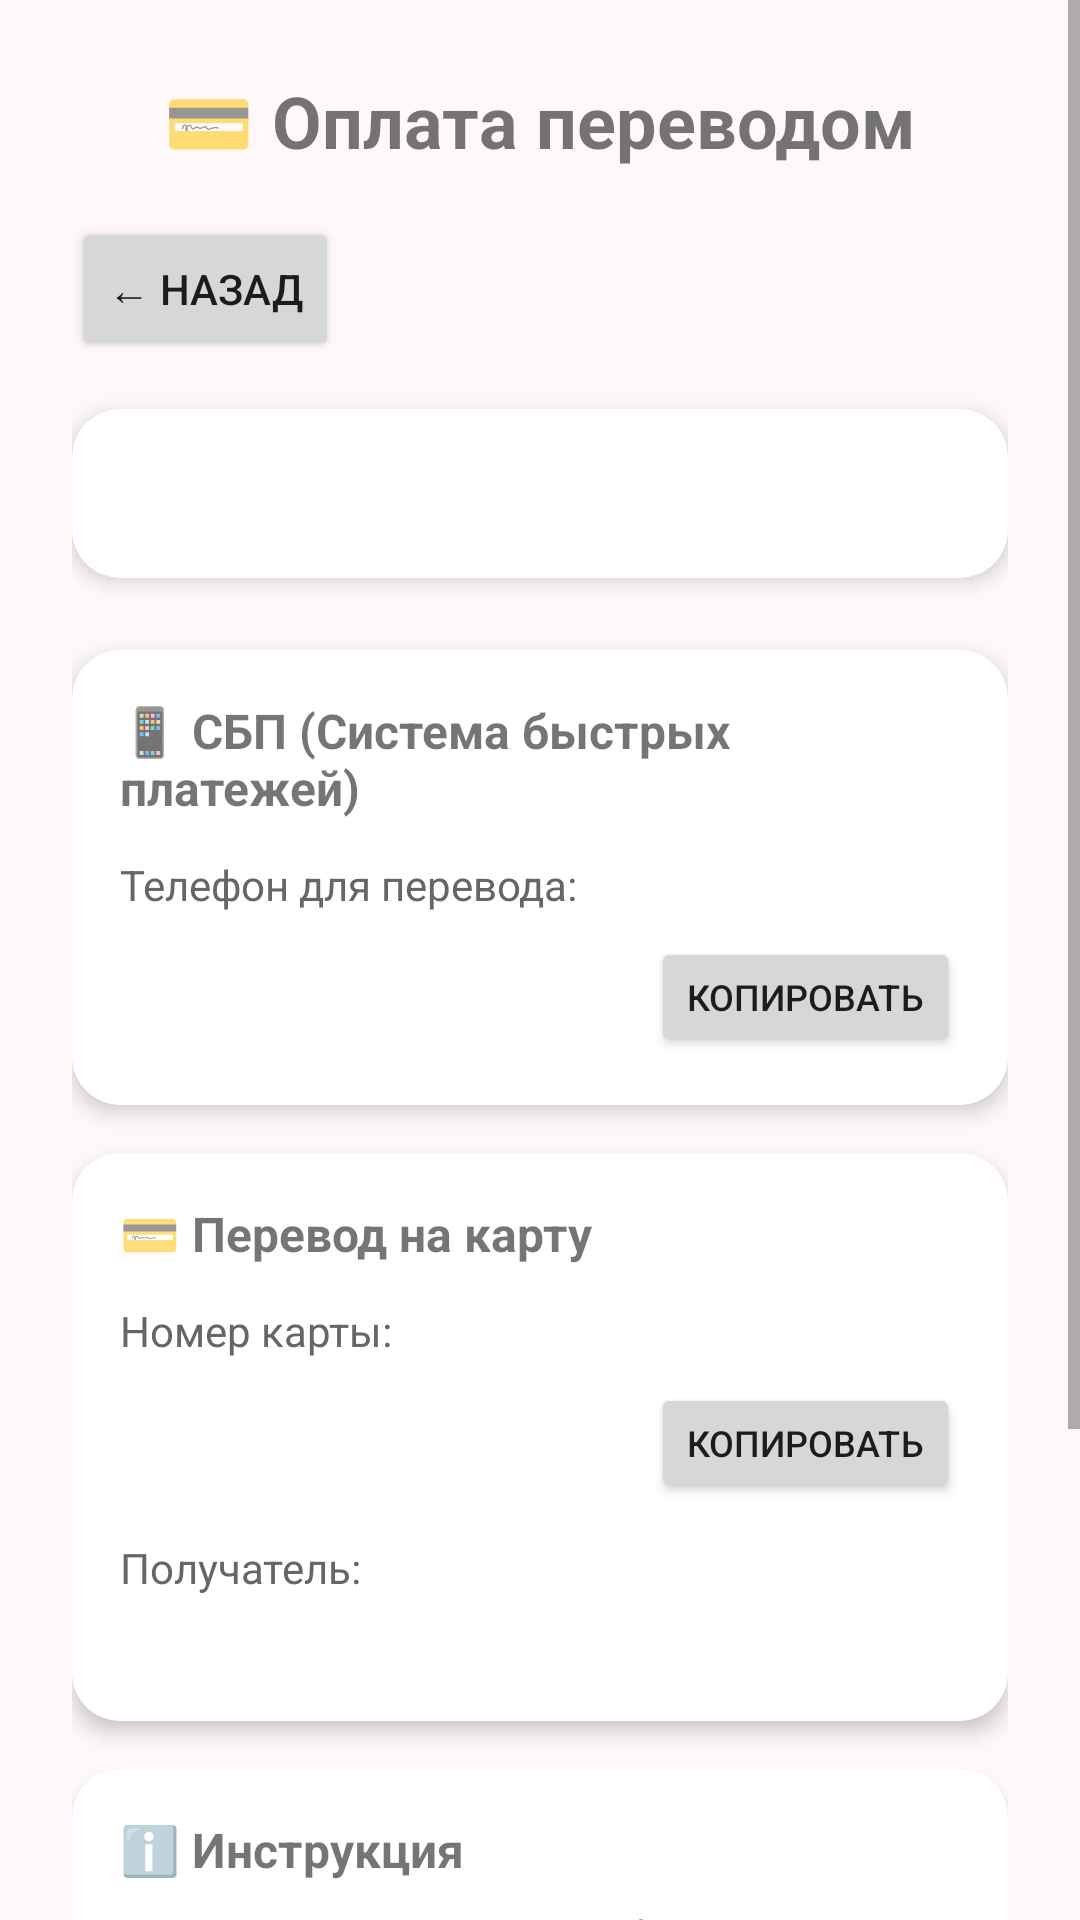

Android layout source for this screen:
<!-- AndroidManifest.xml: application theme Theme.MaterialComponents.DayNight.NoActionBar -->
<!-- res/layout/fragment_payment_transfer.xml -->
<?xml version="1.0" encoding="utf-8"?>
<ScrollView 
    xmlns:android="http://schemas.android.com/apk/res/android"
    xmlns:app="http://schemas.android.com/apk/res-auto"
    android:layout_width="match_parent"
    android:layout_height="match_parent"
    android:background="#FFF8F8">

    <LinearLayout
        android:layout_width="match_parent"
        android:layout_height="wrap_content"
        android:orientation="vertical"
        android:padding="24dp">

        
        <TextView
            android:layout_width="match_parent"
            android:layout_height="wrap_content"
            android:text="💳 Оплата переводом"
            android:textSize="24sp"
            android:textStyle="bold"
            android:gravity="center"
            android:layout_marginBottom="16dp" />

        <Button
            android:id="@+id/backButton"
            android:layout_width="wrap_content"
            android:layout_height="wrap_content"
            android:text="← Назад"
            android:layout_marginBottom="16dp" />

        
        <androidx.cardview.widget.CardView
            android:layout_width="match_parent"
            android:layout_height="wrap_content"
            android:layout_marginBottom="24dp"
            app:cardCornerRadius="16dp"
            app:cardElevation="4dp">

            <LinearLayout
                android:layout_width="match_parent"
                android:layout_height="wrap_content"
                android:orientation="vertical"
                android:padding="16dp">

                <TextView
                    android:id="@+id/orderInfoText"
                    android:layout_width="match_parent"
                    android:layout_height="wrap_content"
                    android:textSize="18sp"
                    android:textStyle="bold"
                    android:textColor="#E91E63"
                    android:gravity="center" />

            </LinearLayout>

        </androidx.cardview.widget.CardView>

        
        <androidx.cardview.widget.CardView
            android:layout_width="match_parent"
            android:layout_height="wrap_content"
            android:layout_marginBottom="16dp"
            app:cardCornerRadius="16dp"
            app:cardElevation="4dp">

            <LinearLayout
                android:layout_width="match_parent"
                android:layout_height="wrap_content"
                android:orientation="vertical"
                android:padding="16dp">

                <TextView
                    android:layout_width="match_parent"
                    android:layout_height="wrap_content"
                    android:text="📱 СБП (Система быстрых платежей)"
                    android:textSize="16sp"
                    android:textStyle="bold"
                    android:layout_marginBottom="12dp" />

                <TextView
                    android:layout_width="match_parent"
                    android:layout_height="wrap_content"
                    android:text="Телефон для перевода:"
                    android:textSize="14sp"
                    android:textColor="#666666" />

                <LinearLayout
                    android:layout_width="match_parent"
                    android:layout_height="wrap_content"
                    android:orientation="horizontal"
                    android:layout_marginTop="8dp">

                    <TextView
                        android:id="@+id/sbpPhoneText"
                        android:layout_width="0dp"
                        android:layout_height="wrap_content"
                        android:layout_weight="1"
                        android:textSize="18sp"
                        android:textStyle="bold"
                        android:textColor="#333333"
                        android:textIsSelectable="true" />

                    <Button
                        android:id="@+id/copyPhoneButton"
                        android:layout_width="wrap_content"
                        android:layout_height="40dp"
                        android:text="Копировать"
                        android:textSize="12sp" />

                </LinearLayout>

            </LinearLayout>

        </androidx.cardview.widget.CardView>

        
        <androidx.cardview.widget.CardView
            android:layout_width="match_parent"
            android:layout_height="wrap_content"
            android:layout_marginBottom="16dp"
            app:cardCornerRadius="16dp"
            app:cardElevation="4dp">

            <LinearLayout
                android:layout_width="match_parent"
                android:layout_height="wrap_content"
                android:orientation="vertical"
                android:padding="16dp">

                <TextView
                    android:layout_width="match_parent"
                    android:layout_height="wrap_content"
                    android:text="💳 Перевод на карту"
                    android:textSize="16sp"
                    android:textStyle="bold"
                    android:layout_marginBottom="12dp" />

                <TextView
                    android:layout_width="match_parent"
                    android:layout_height="wrap_content"
                    android:text="Номер карты:"
                    android:textSize="14sp"
                    android:textColor="#666666" />

                <LinearLayout
                    android:layout_width="match_parent"
                    android:layout_height="wrap_content"
                    android:orientation="horizontal"
                    android:layout_marginTop="8dp">

                    <TextView
                        android:id="@+id/cardNumberText"
                        android:layout_width="0dp"
                        android:layout_height="wrap_content"
                        android:layout_weight="1"
                        android:textSize="18sp"
                        android:textStyle="bold"
                        android:textColor="#333333"
                        android:textIsSelectable="true" />

                    <Button
                        android:id="@+id/copyCardButton"
                        android:layout_width="wrap_content"
                        android:layout_height="40dp"
                        android:text="Копировать"
                        android:textSize="12sp" />

                </LinearLayout>

                <TextView
                    android:layout_width="match_parent"
                    android:layout_height="wrap_content"
                    android:text="Получатель:"
                    android:textSize="14sp"
                    android:textColor="#666666"
                    android:layout_marginTop="12dp" />

                <TextView
                    android:id="@+id/recipientNameText"
                    android:layout_width="match_parent"
                    android:layout_height="wrap_content"
                    android:textSize="16sp"
                    android:textColor="#333333"
                    android:layout_marginTop="4dp" />

            </LinearLayout>

        </androidx.cardview.widget.CardView>

        
        <androidx.cardview.widget.CardView
            android:layout_width="match_parent"
            android:layout_height="wrap_content"
            android:layout_marginBottom="24dp"
            app:cardCornerRadius="16dp"
            app:cardElevation="4dp">

            <LinearLayout
                android:layout_width="match_parent"
                android:layout_height="wrap_content"
                android:orientation="vertical"
                android:padding="16dp">

                <TextView
                    android:layout_width="match_parent"
                    android:layout_height="wrap_content"
                    android:text="ℹ️ Инструкция"
                    android:textSize="16sp"
                    android:textStyle="bold"
                    android:layout_marginBottom="8dp" />

                <TextView
                    android:layout_width="match_parent"
                    android:layout_height="wrap_content"
                    android:text="1. Скопируйте номер телефона или карты\n2. Откройте приложение банка\n3. Сделайте перевод на указанную сумму\n4. Нажмите кнопку Я оплатил\n5. Мы проверим оплату и свяжемся с вами"
                    android:textSize="14sp"
                    android:textColor="#666666"
                    android:lineSpacingMultiplier="1.3" />

            </LinearLayout>

        </androidx.cardview.widget.CardView>

        <Button
            android:id="@+id/paidButton"
            android:layout_width="match_parent"
            android:layout_height="56dp"
            android:text="✓ Я оплатил"
            android:textSize="16sp"
            android:background="@drawable/button_primary"
            android:textColor="#FFFFFF" />

    </LinearLayout>

</ScrollView>
<!-- resources referenced by this layout -->
<resources>

</resources>
